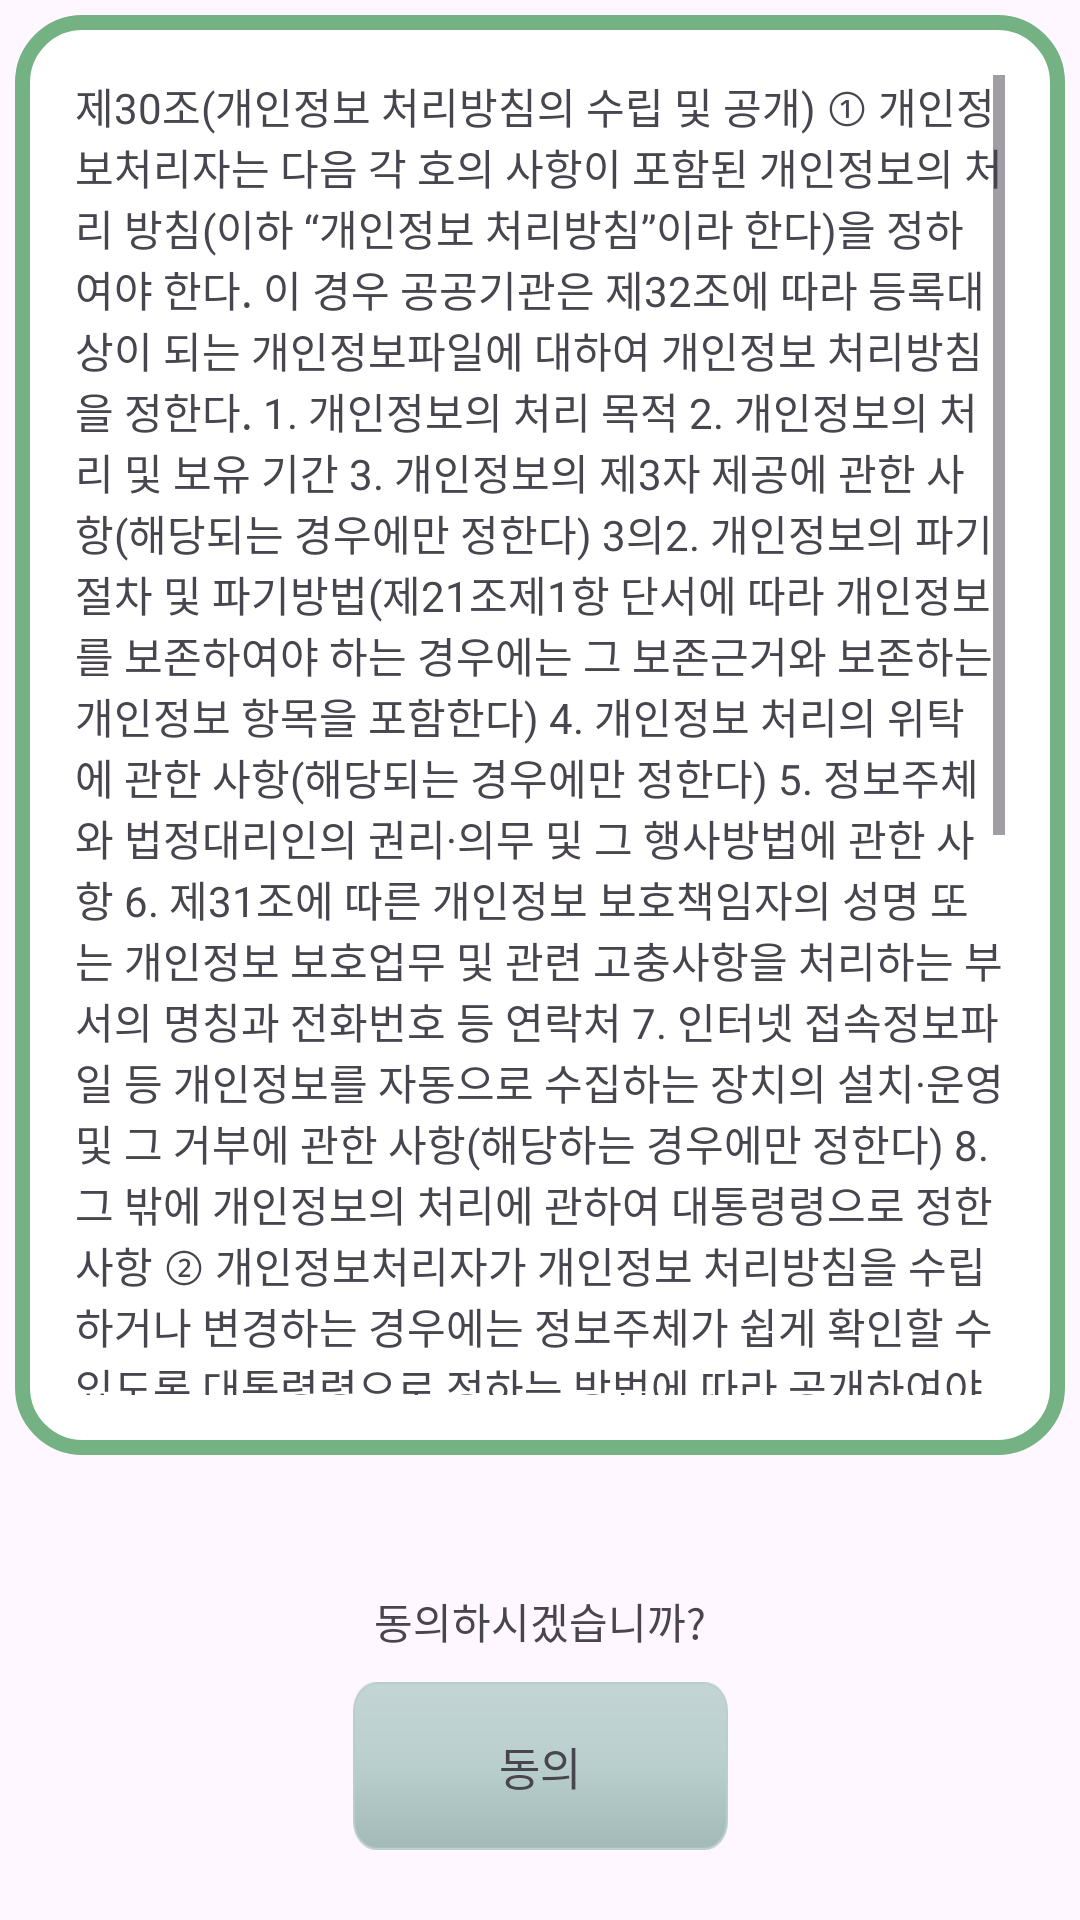

Write the Android layout XML for this screen, with the resource values it uses.
<!-- AndroidManifest.xml: application theme Theme.Material3.Light.NoActionBar -->
<!-- res/layout/activity_agreement1.xml -->
<?xml version="1.0" encoding="utf-8"?>
<androidx.constraintlayout.widget.ConstraintLayout xmlns:android="http://schemas.android.com/apk/res/android"
    xmlns:app="http://schemas.android.com/apk/res-auto"
    xmlns:tools="http://schemas.android.com/tools"
    android:layout_width="match_parent"
    android:layout_height="match_parent"
    tools:context=".Agreement_1">

    <ScrollView
        android:id="@+id/scrollView2"
        android:layout_width="0dp"
        android:layout_height="0dp"
        app:layout_constraintBottom_toBottomOf="parent"
        app:layout_constraintEnd_toEndOf="parent"
        app:layout_constraintHeight_percent="0.75"
        app:layout_constraintHorizontal_bias="0.0"
        app:layout_constraintStart_toStartOf="parent"
        app:layout_constraintTop_toTopOf="parent"
        app:layout_constraintVertical_bias="0.0"
        android:background="@drawable/agreement_box"
        android:layout_margin="5dp"
        android:padding="20dp">

        <TextView
            android:layout_width="match_parent"
            android:layout_height="match_parent"
            android:text="제30조(개인정보 처리방침의 수립 및 공개) ① 개인정보처리자는 다음 각 호의 사항이 포함된
개인정보의 처리 방침(이하 “개인정보 처리방침”이라 한다)을 정하여야 한다. 이 경우 공공기관은
제32조에 따라 등록대상이 되는 개인정보파일에 대하여 개인정보 처리방침을 정한다.
1. 개인정보의 처리 목적
2. 개인정보의 처리 및 보유 기간
3. 개인정보의 제3자 제공에 관한 사항(해당되는 경우에만 정한다)
3의2. 개인정보의 파기절차 및 파기방법(제21조제1항 단서에 따라 개인정보를 보존하여야 하는
경우에는 그 보존근거와 보존하는 개인정보 항목을 포함한다)
4. 개인정보 처리의 위탁에 관한 사항(해당되는 경우에만 정한다)
5. 정보주체와 법정대리인의 권리·의무 및 그 행사방법에 관한 사항
6. 제31조에 따른 개인정보 보호책임자의 성명 또는 개인정보 보호업무 및 관련 고충사항을
처리하는 부서의 명칭과 전화번호 등 연락처
7. 인터넷 접속정보파일 등 개인정보를 자동으로 수집하는 장치의 설치·운영 및 그 거부에 관한
사항(해당하는 경우에만 정한다)
8. 그 밖에 개인정보의 처리에 관하여 대통령령으로 정한 사항
② 개인정보처리자가 개인정보 처리방침을 수립하거나 변경하는 경우에는 정보주체가 쉽게
확인할 수 있도록 대통령령으로 정하는 방법에 따라 공개하여야 한다.
③ 개인정보 처리방침의 내용과 개인정보처리자와 정보주체 간에 체결한 계약의 내용이 다른
경우에는 정보주체에게 유리한 것을 적용한다.
④ 보호위원회는 개인정보 처리방침의 작성지침을 정하여 개인정보처리자에 게 그 준수를 권장할
수 있다.
12 | 개인정보 처리방침 작성지침 일반
시행령 제31조(개인정보 처리방침의 내용 및 공개방법 등) ① 법 제30조제1항제8호에서 “대통령령
으로 정한 사항”이란 다음 각 호의 사항을 말한다.
 1. 처리하는 개인정보의 항목
 2. 삭제 2020. 8. 4.
 3. 제30조 또는 제48조의2에 따른 개인정보의 안전성 확보 조치에 관한 사항
표준지침 제18조(개인정보 처리방침의 작성기준 등) ① 개인정보처리자가 개인정보 처리방침을
작성하는 때에는 법 제30조제1항 각 호 및 영 제31조제1항 각 호의 사항을 명시적으로 구분하되,
알기 쉬운 용어로 구체적이고 명확하게 표현하여야 한다.
 ② 개인정보처리자는 처리하는 개인정보가 개인정보의 처리 목적에 필요한 최소한이라는 점을
밝혀야 한다" />


    </ScrollView>

    <TextView
        android:layout_width="wrap_content"
        android:layout_height="wrap_content"
        android:text="동의하시겠습니까?"
        app:layout_constraintBottom_toTopOf="@+id/btn_next"
        app:layout_constraintEnd_toEndOf="parent"
        app:layout_constraintStart_toStartOf="parent"
        android:layout_marginBottom="10dp"/>

    <LinearLayout
        android:id="@+id/btn_next"
        android:layout_width="125dp"
        android:layout_height="56dp"

        android:background="@drawable/button"
        app:layout_constraintBottom_toBottomOf="parent"
        app:layout_constraintEnd_toEndOf="parent"
        app:layout_constraintStart_toStartOf="parent"
        app:layout_constraintTop_toTopOf="parent"
        app:layout_constraintVertical_bias="0.96">


        <TextView
            android:layout_width="match_parent"
            android:layout_height="match_parent"
            android:gravity="center"
            android:text="동의"
            android:textSize="15dp" />
    </LinearLayout>
</androidx.constraintlayout.widget.ConstraintLayout>
<!-- resources referenced by this layout -->
<resources>
  <!-- drawable agreement_box (drawable) -->
  <?xml version="1.0" encoding="utf-8"?>
  <shape xmlns:android="http://schemas.android.com/apk/res/android">
  
      <solid
          android:color="#FFF"/>
  
      <stroke
          android:width="5dp"
          android:color="#74B283"/>
  
      <corners
          android:radius="20dp"/>
  
  </shape>
  <!-- drawable button: png bitmap (drawable, 1453 bytes) -->
</resources>
